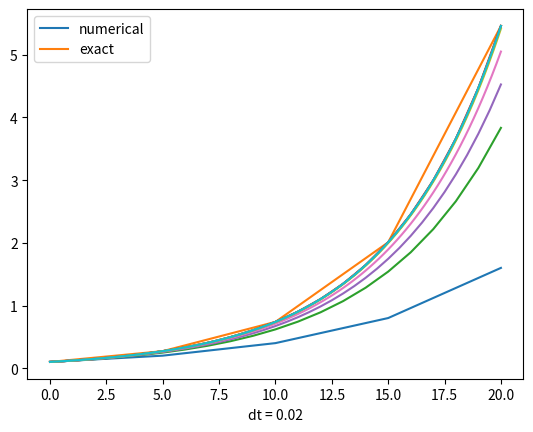

Reproduce this figure in Python.
import numpy as np
import matplotlib.pyplot as plt
class ForwardEuler:
    def __init__(self, f, U0, T, N):
        self.f, self.U0, self.T, self.N = f, U0, T, N
        self.dt = T/N
        self.u = np.zeros(self.N+1)
        self.t = np.zeros(self.N+1)
    def solve(self):
        self.u[0] = float(self.U0)
        for n in range(self.N):
            self.n = n
            self.t[n+1] = self.t[n] + self.dt
            self.u[n+1] = self.advance()
        return self.u, self.t
    def advance(self):
        u, dt, f, n, t = self.u, self.dt, self.f, self.n, self.t
        unew = u[n] + dt*f(u[n], t[n])
        return unew

class f:
    def __init__(self,U0):
        self.U0 = U0
    def __call__(self,u,t):
        return u/5
def u_exact(t):
    return 0.1*np.exp(0.2*t)

for N in [4,20,40,100, 1000]:
    problem = f(0.1)
    method = ForwardEuler(problem, problem.U0, 20, N)
    u,t = method.solve()
    plt.plot(t,u)
    plt.plot(t,u_exact(t))
    plt.legend(["numerical", "exact"])
    plt.xlabel(f"dt = {20/N}")
    plt.show()

"""
Terimal> py .\simple_ODE_class.py
"""
